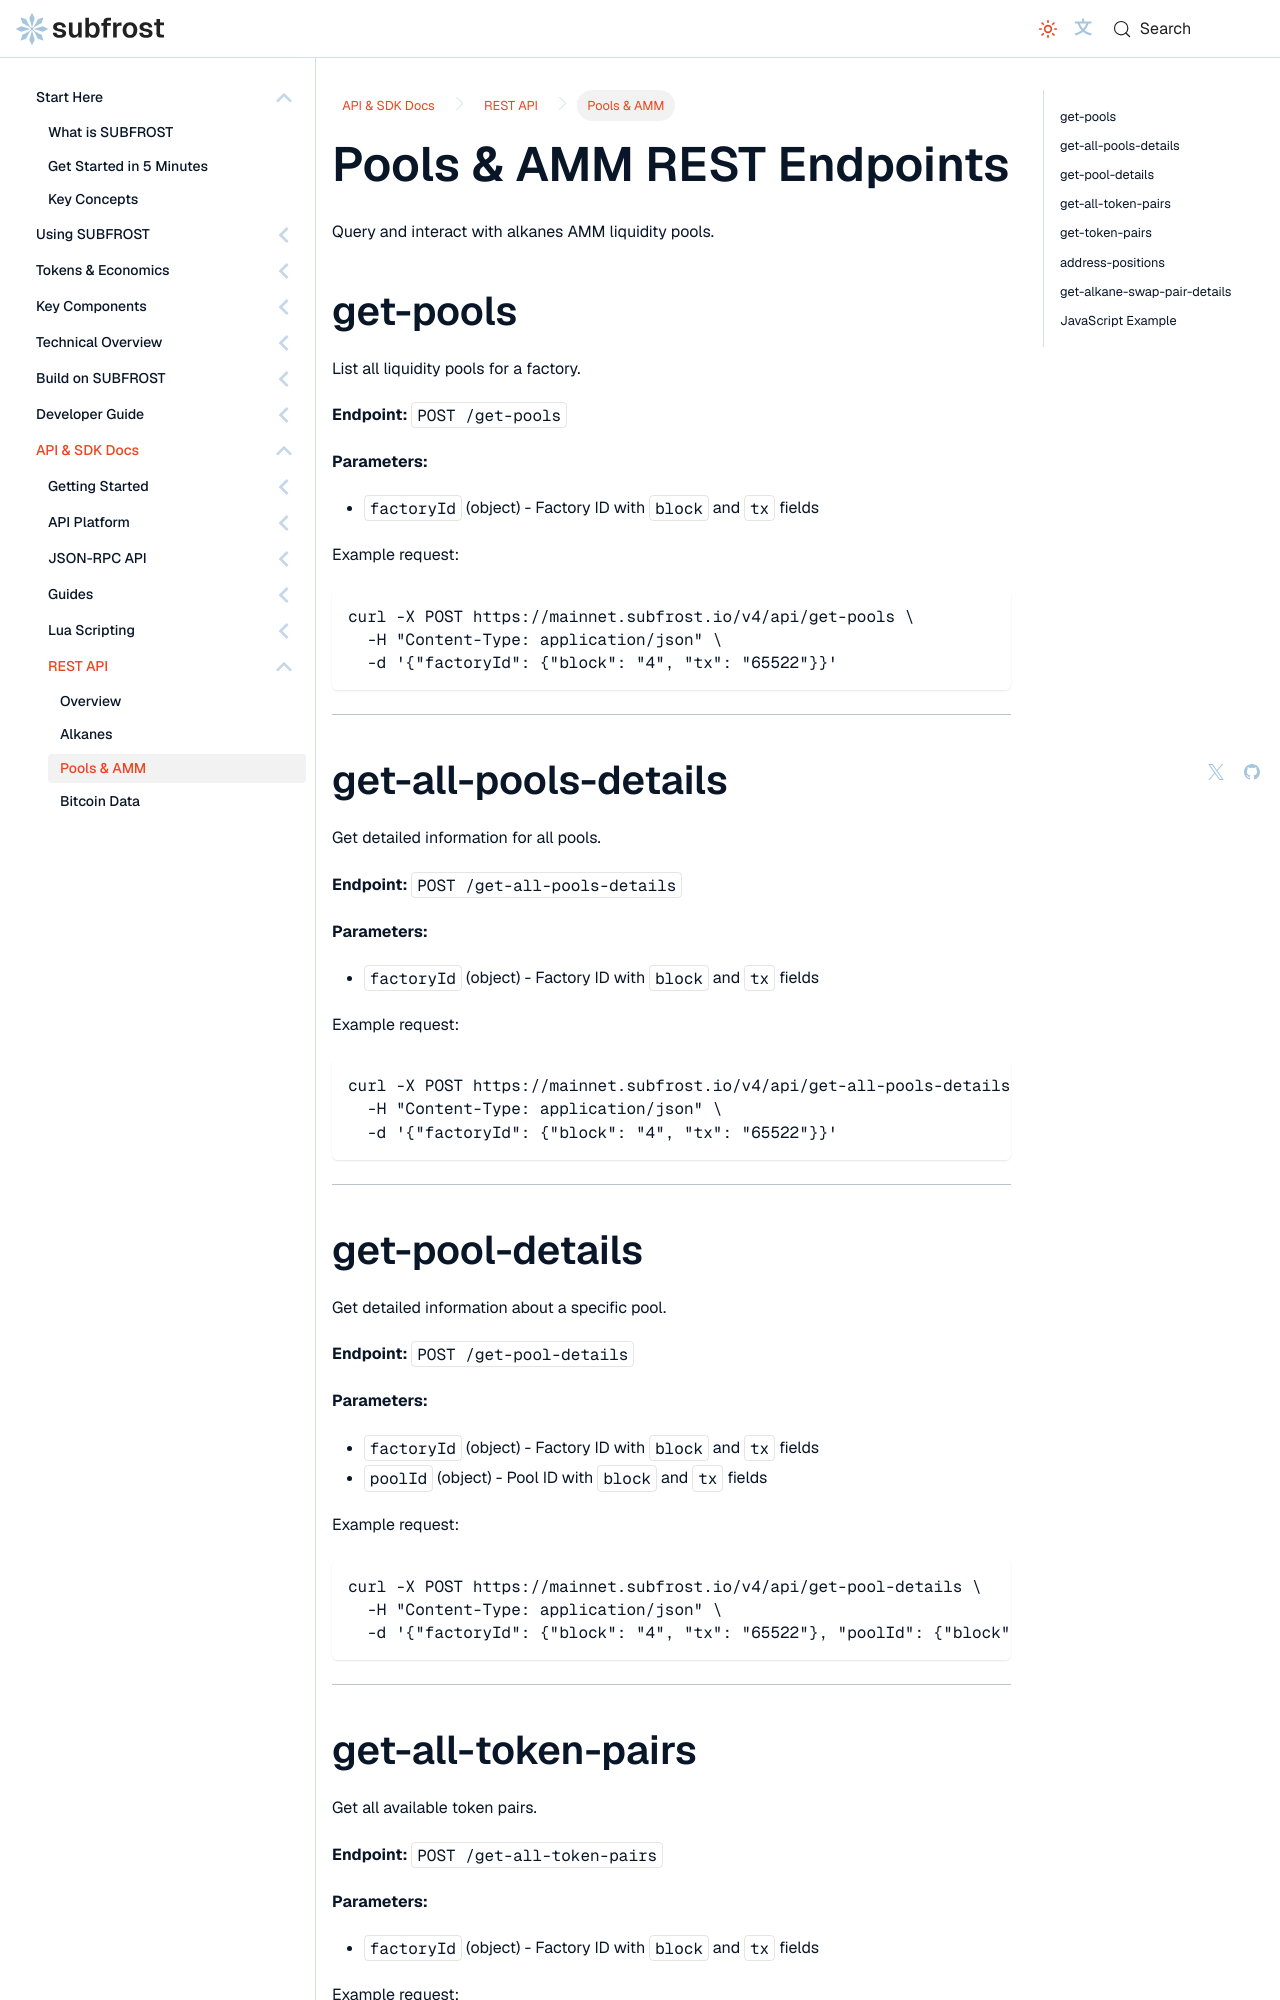

repository: Vdto88/subfrost-docs-preview · page: api-reference/rest/pools/index.html · generator: docusaurus

---
title: Pools & AMM REST Endpoints
sidebar_label: Pools & AMM
sidebar_position: 3
description: REST endpoints for querying and interacting with alkanes AMM liquidity pools.
---

# Pools & AMM REST Endpoints

Query and interact with alkanes AMM liquidity pools.

## get-pools

List all liquidity pools for a factory.

**Endpoint:** `POST /get-pools`

**Parameters:**

- `factoryId` (object) - Factory ID with `block` and `tx` fields

Example request:

```bash
curl -X POST https://mainnet.subfrost.io/v4/api/get-pools \
  -H "Content-Type: application/json" \
  -d '{"factoryId": {"block": "4", "tx": "65522"}}'
```

---

## get-all-pools-details

Get detailed information for all pools.

**Endpoint:** `POST /get-all-pools-details`

**Parameters:**

- `factoryId` (object) - Factory ID with `block` and `tx` fields

Example request:

```bash
curl -X POST https://mainnet.subfrost.io/v4/api/get-all-pools-details \
  -H "Content-Type: application/json" \
  -d '{"factoryId": {"block": "4", "tx": "65522"}}'
```

---

## get-pool-details

Get detailed information about a specific pool.

**Endpoint:** `POST /get-pool-details`

**Parameters:**

- `factoryId` (object) - Factory ID with `block` and `tx` fields
- `poolId` (object) - Pool ID with `block` and `tx` fields

Example request:

```bash
curl -X POST https://mainnet.subfrost.io/v4/api/get-pool-details \
  -H "Content-Type: application/json" \
  -d '{"factoryId": {"block": "4", "tx": "65522"}, "poolId": {"block": "4", "tx": "1"}}'
```

---
